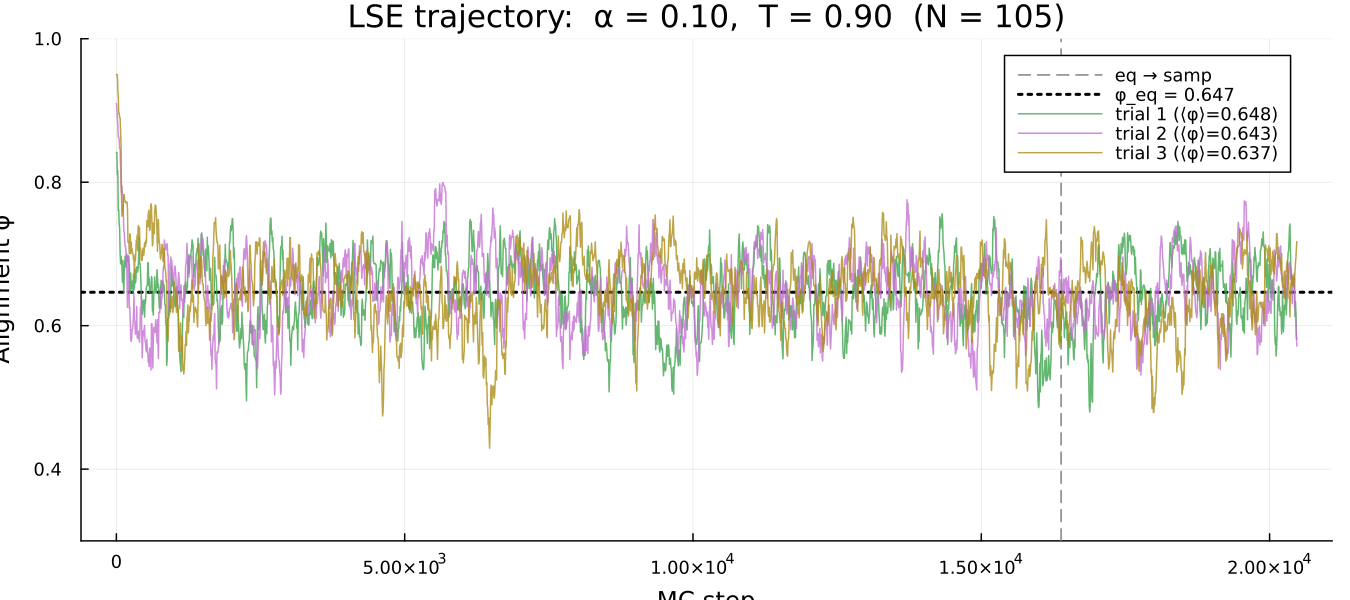

Source data for this figure (header and first rows):
step, trial_1, trial_2, trial_3
1, 0.8415, 0.9097, 0.95
2, 0.8415, 0.9097, 0.95
3, 0.8415, 0.9029, 0.95
4, 0.8415, 0.9029, 0.95
5, 0.8415, 0.9029, 0.95
6, 0.8415, 0.9029, 0.95
7, 0.8415, 0.9029, 0.95
8, 0.8415, 0.9029, 0.95
9, 0.8415, 0.9029, 0.95
10, 0.8415, 0.8893, 0.95
11, 0.8415, 0.8893, 0.95
12, 0.8415, 0.8893, 0.95
13, 0.8415, 0.8893, 0.95
14, 0.8215, 0.8893, 0.95
15, 0.8215, 0.8893, 0.95
16, 0.8215, 0.8893, 0.95
17, 0.8105, 0.8893, 0.95
18, 0.8105, 0.8893, 0.9283
19, 0.8105, 0.8893, 0.9283
20, 0.8105, 0.8893, 0.9283
21, 0.8105, 0.8893, 0.9283
22, 0.8105, 0.8893, 0.9283
23, 0.8105, 0.8893, 0.9283
24, 0.8105, 0.8811, 0.9283
25, 0.8161, 0.8811, 0.9283
26, 0.8161, 0.8811, 0.9198
27, 0.7914, 0.8811, 0.9198
28, 0.7851, 0.8811, 0.9198
29, 0.7851, 0.8811, 0.9198
30, 0.7851, 0.8811, 0.9198
31, 0.7851, 0.8633, 0.9198
32, 0.7709, 0.8633, 0.9198
33, 0.76, 0.8633, 0.9198
34, 0.76, 0.8633, 0.9198
35, 0.76, 0.8633, 0.9198
36, 0.76, 0.8633, 0.9198
37, 0.76, 0.8633, 0.9198
38, 0.76, 0.8633, 0.8961
39, 0.76, 0.8633, 0.8961
40, 0.76, 0.8633, 0.8961
41, 0.7615, 0.8633, 0.8961
42, 0.7654, 0.8633, 0.8961
43, 0.7654, 0.8587, 0.8961
44, 0.7654, 0.8587, 0.8961
45, 0.7677, 0.8584, 0.8961
46, 0.7417, 0.8583, 0.8961
47, 0.7417, 0.8583, 0.8961
48, 0.7417, 0.8583, 0.8961
49, 0.7417, 0.8583, 0.8961
50, 0.7242, 0.8583, 0.8898
51, 0.7242, 0.8583, 0.8898
52, 0.725, 0.8483, 0.8898
53, 0.725, 0.8483, 0.8898
54, 0.735, 0.8467, 0.8898
55, 0.735, 0.8467, 0.8898
56, 0.735, 0.8467, 0.8898
57, 0.735, 0.8467, 0.8898
58, 0.735, 0.8467, 0.8898
59, 0.735, 0.8467, 0.8898
60, 0.735, 0.8467, 0.8898
... 20,420 more rows
